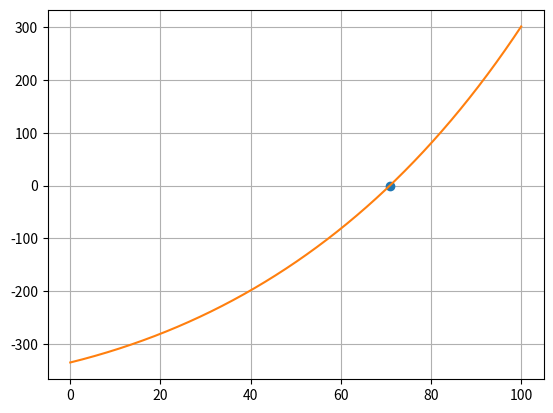

Reproduce this figure in Python.
import numpy as np
from scipy import optimize
import matplotlib.pyplot as plt

u=2510
M0=2.8*(10**6)
m=13.3*(10**3)
g=9.81

def f(t):#pochodna  z f(t)
    return u*np.log(M0/(M0-m*t))-g*t-335

print(f)
print(optimize.newton(f,10))
t= np.arange(0,100,0.01)
plt.plot(optimize.newton(f,0),0,'o')
plt.plot(t,f(t))
plt.grid()
plt.show()